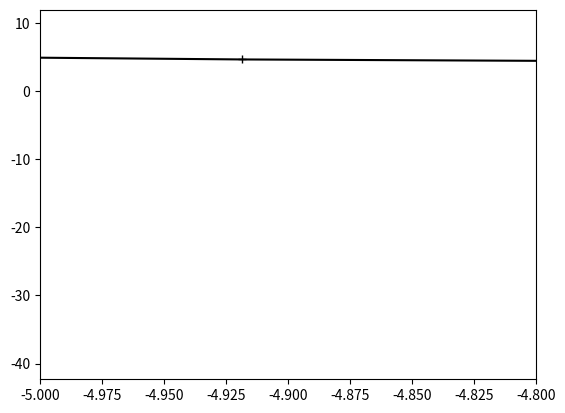
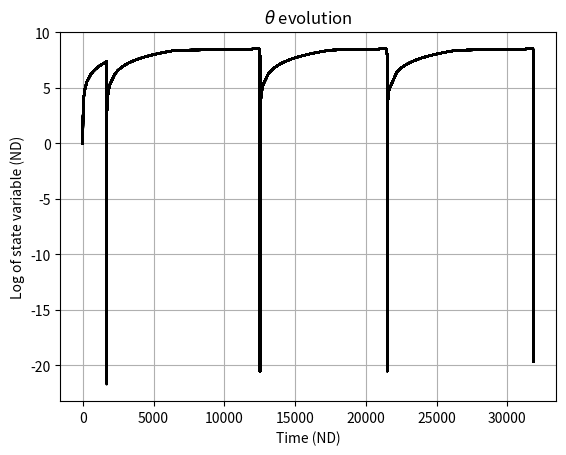

The matplotlib source for these figures, in order:
import numpy as np
import math
import matplotlib.pyplot as plt
import numpy.random

#-------------------------------------------#
# Computational parameter definition
#-------------------------------------------#
dx=0.2                           # grid size
n=128                             # number of points
tol=1.0E-7                        # error tolerance
######################
# préférer tol=1.0E-12 pour les simulations
nitrkmax=30                       # maximum number of iteration in a rkf step
nitmax=10000                        # maximum number of iterations 
hmin=1.0E-12                      # minimum time step
hmax=1.0E10                       # maximum time step (CFL for diffusion equation)
safe=0.8                         # safety factor for RKF iterations

#-------------------------------------#
# ND Mechanical parameter definition
#-------------------------------------#
alpha=0.2
eta=1.0E-8

#-------------------------------------------#
# Initial conditions (ND variables)
#-------------------------------------------#
v0=1.0       # initial normalized slip rate
th0=1/v0      # initial normalized state variable
t=0.0       # initial time
h=0.001     # initial time step

class NdParamMec:
    "Non dimensional Mechanical parameters"

    def __init__(self, alpha, eta, a, b, taupinf, h):
        self.alpha = alpha
        self.eta = eta
        self.a = a
        self.b = b
        self.taupinf = taupinf
        self.h = h

class ParamComp:
    "Computational parameters"

    def __init__(self, dx, n, tol, nitrkmax, nitmax, hmin, hmax, safe):
        self.dx = dx
        self.n = n
        self.tol = tol
        self.nitrkmax = nitrkmax
        self.nitmax = nitmax
        self.hmin = hmin
        self.hmax = hmax
        self.safe = safe


#-------------------------------------------#
# Computational parameter definition
#-------------------------------------------#
pc=ParamComp(dx, n, tol, nitrkmax, nitmax, hmin, hmax, safe)

#-------------------------------------#
# ND Mechanical parameter definition
#-------------------------------------#
pnd=NdParamMec(alpha, eta,
               a=np.ones(pc.n),
               b=np.ones(pc.n),
               taupinf=0.0*np.ones(pc.n),
               h=10*pc.n*pc.dx)

x=np.arange(-0.5*pc.n*pc.dx,0.5*pc.n*pc.dx,pc.dx)
iasp=np.where(np.abs(x)<5)
ianti=np.where(np.abs(x)>=5)


phi=np.log(v0)*np.ones(pc.n)
nu=np.log(th0)*np.ones(pc.n)

phi[iasp]=np.log(0.001)
#pnd.a[ianti]=7


def gthilb(phi,pc):
    
    F=np.fft.fft(np.exp(phi))
    
  #  print(np.shape(F))
    
    k=np.fft.fftfreq(pc.n,pc.dx)
    
  #  print(np.shape(k))
    inz=np.where(np.abs(k)>0)
    iz=np.where(k==0)
   
    F[iz]=np.zeros(np.shape(iz))

    F[inz]=np.abs(k[inz]*2*math.pi)*((1+np.exp(-4*pnd.h*np.abs(k[inz]*2*math.pi)))/(1-np.exp(-4*pnd.h*np.abs(k[inz]*2*math.pi))))*F[inz]
    
    #print(np.shape(F))

    gthc=np.fft.ifft(F)
    
    gth=gthc.real
    
   # print(np.shape(gth))
    
    #gth=np.reshape(gth,(pc.n,1))
    
    return gth

def frns(phi,nu,pnd,pc):
    
    gth=gthilb(phi, pc)
    
    #print(np.shape(gth))
    #print(np.shape(pnd.taupinf))
    #print(np.shape(pnd.b))
    #print(np.shape(phi))
    #print(np.shape(nu))

    F=-0.5*gth -(np.exp(phi)-1)/pnd.h + pnd.taupinf +pnd.b*(np.exp(phi)-np.exp(-nu))
    
    #print(np.shape(F))
 
    F=F/(pnd.alpha*pnd.a+pnd.eta*np.exp(phi))
    
    #print(np.shape(F))  
    return F

def grns(phi,nu):

    F=np.exp(-nu)-np.exp(phi)

    return F

def rkf(phi,nu,h,pnd,pc):
    

    c21=1/4
    c31=3/32
    c32=9/32
    c41=1932/2197
    c42=-7200/2197
    c43=7296/2197
    c51=439/216
    c52=-8
    c53=3680/513
    c54=-845/4104
    c61=-8/27
    c62=2
    c63=-3544/2565
    c64=1859/4104
    c65=-11/40

    r1  =  1/360
    r3  = -128/4275
    r4  = -2197/75240
    r5  =  1/50
    r6  =  2/55

    c1  =  25/216
    c3  =  1408/2565
    c4  =  2197/4104
    c5  = -1/5
    c6 = 2/55

    passtep=0
    iterrk=0
    
    

    while passtep==0 and iterrk <= pc.nitrkmax:
        iterrk+=1


        # Compute values needed to compute truncation error estimate and
        # the 4th order RK estimate.
            
        
        k1 = h * frns(phi,nu,pnd,pc)
        l1 = h * grns(phi,nu)
        
        #print(np.shape(k1))
        #print(np.shape(l1))
    


        dphi = c21*k1
        dnu = c21*l1
        
        k2 = h * frns(phi+dphi,nu+dnu,pnd,pc)
        l2 = h * grns(phi+dphi,nu+dnu)


        dphi = c31*k1+c32*k2
        dnu = c31*l1+c32*l2
        
        k3 = h * frns(phi+dphi,nu+dnu,pnd,pc)
        l3 = h * grns(phi+dphi,nu+dnu)


        dphi = c41*k1+c42*k2+c43*k3
        dnu = c41*l1+c42*l2+c43*l3
        
        k4 = h * frns(phi+dphi,nu+dnu,pnd,pc)
        l4 = h * grns(phi+dphi,nu+dnu)



        dphi = c51*k1+c52*k2+c53*k3+c54*k4
        dnu = c51*l1+c52*l2+c53*l3+c54*l4

        k5 = h * frns(phi+dphi,nu+dnu,pnd,pc)
        l5 = h * grns(phi+dphi,nu+dnu)


        dphi = c61*k1+c62*k2+c63*k3+c64*k4+c65*k5
        dnu = c61*l1+c62*l2+c63*l3+c64*l4+c65*l5
        
        k6 = h * frns(phi+dphi,nu+dnu,pnd,pc)
        l6 = h * grns(phi+dphi,nu+dnu)


        
        # Error estimation
        err=r1*np.array([k1, l1])+r3*np.array([k3, l3])+r4*np.array([k4, l4])+r5*np.array([k5, l5])+r6*np.array([k6, l6])
        errmax=np.max(abs(err))

        if errmax <= pc.tol and errmax>=0:
            passtep=1
            
            phi=phi+c1 * k1 + c3 * k3 + c4 * k4 + c5 * k5 +c6 * k6
            nu=nu+c1 * l1 + c3 * l3 + c4 * l4 + c5 * l5 + c6*l6
            
            
            if errmax>0:
                h=np.min(np.array([pc.safe*h*((pc.tol/errmax)**0.25), pc.hmax]))


        if errmax>pc.tol:
            h=np.max(np.array([pc.safe*h*((pc.tol/errmax)**0.25), pc.hmin]))

   

    return phi,nu,h

#-------------------------------------------#
# Iterations
#-------------------------------------------#
T=np.array([t])
Phi=np.array([phi])
Nu=np.array([nu])
phimax=np.array([np.max(phi)])

phiref=np.max(phi)

for iter in range(0,pc.nitmax,1):
    
    #--counter
    if iter%100 == 0:
        print("iteration ",iter," max iteration: ",pc.nitmax," time (nd): ",t," slip rate (nd): ",np.exp(np.max(phi)))
    
    #--update phi, nu and h
    phi,nu,h = rkf(phi,nu,h,pnd,pc)
    
    #--update time
    t+=h

    #--plot & store results
    if np.abs(np.max(phi)-phiref)>1:
        #--plot profiles
        phiref=np.max(phi)
        #plt.plot(x,phi)
        
        #--store
        T=np.append(T,[t])
        Phi=np.append(Phi,phi)
        Nu=np.append(Nu,nu)
        phimax=np.append(phimax,[np.max(phi)])
        
        Phi=np.reshape(Phi,(int(len(Phi)/(pc.n)),pc.n))
        Nu=np.reshape(Nu,(int(len(Nu)/(pc.n)),pc.n))

#-------------------------------------------#
# Plot
#-------------------------------------------#
"""plt.contour(x,np.log10(np.max(T)-T[0:1000]),np.log10(np.exp(Phi[0:1000])),30)
plt.contour(x,T,np.log10(np.exp(Phi)),30)
plt.contour(x,np.log10(T[1:pc.nitmax+1]),np.log10(np.exp(Phi[1:pc.nitmax+1])),30)
plt.colorbar(orientation='vertical')
plt.show()
"""
plt.plot(np.log10(np.max(T)-T[0:1000]),np.log10(np.exp(phimax[0:1000])),'-+k')
plt.xlim([-5,-4.8])
plt.plot(np.log10(T[1:pc.nitmax+1]),np.log10(np.exp(phimax[1:pc.nitmax+1])),'-+k')
plt.plot(T,np.log10(np.exp(phimax)),'-+k')
plt.show()

plt.figure('Theta evolution')

plt.plot(T,Nu,'-k')
plt.xlabel('Time (ND)')
plt.ylabel('Log of state variable (ND)')
plt.title(r'$\theta$ evolution')
plt.grid()

# plt.figure('Phi evolution')
# plt.plot(T,pnd.a*Phi+Nu,'-+k')
plt.show()

